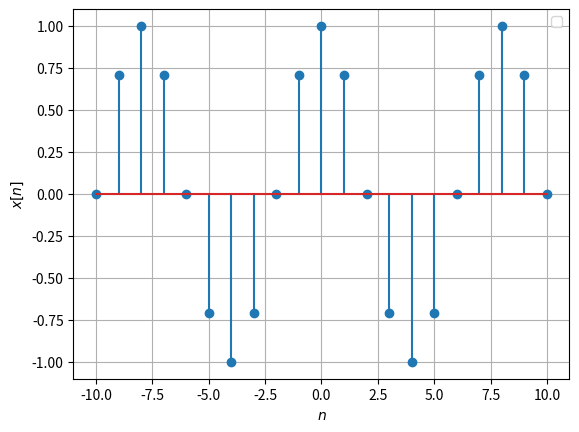
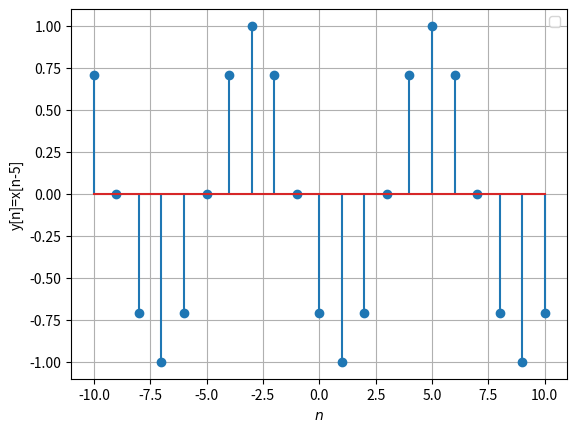

Here is the Python script that generated these plots, in order:
import numpy as np
import matplotlib.pyplot as plt

plt.figure(1)
x1=np.linspace(-10,10,21)
y1=np.cos((np.pi/4)*x1)
plt.stem(x1,y1)

plt.xlabel('$n$')
plt.ylabel('$x[n]$')

plt.legend()
plt.grid()

plt.figure(2)
y2=np.cos((np.pi/4)*(x1-5))
plt.stem(x1,y2)

plt.xlabel('$n$')
plt.ylabel('y[n]=x[n-5]')

plt.legend()
plt.grid()
plt.show()
